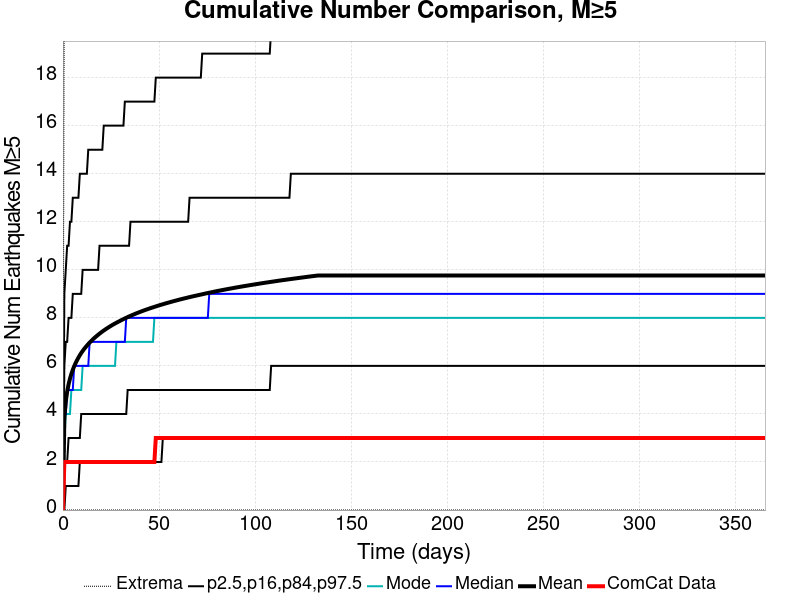

The file beside this chart, header and first rows:
Time (days), ComCat Data, Simulation Mean, Simulation Median, Simulation Mode, Simulation Minimum, Simulation Maximum, 2.5 %-ile, 16 %-ile, 84 %-ile, 97.5 %-ile
0.0, 0.0, 0.0, 0.0, 0.0, 0.0, 0.0, 0.0, 0.0, 0.0, 0.0
0.732, 2.0, 3.841, 4.0, 3.0, 0.0, 23.0, 0.0, 2.0, 6.0, 9.0
1.464, 2.0, 4.513, 4.0, 4.0, 0.0, 31.0, 1.0, 2.0, 7.0, 10.0
2.196, 2.0, 4.925, 5.0, 4.0, 0.0, 36.0, 1.0, 2.0, 7.0, 11.0
2.928, 2.0, 5.229, 5.0, 4.0, 0.0, 36.0, 1.0, 3.0, 8.0, 11.0
3.66, 2.0, 5.469, 5.0, 4.0, 0.0, 36.0, 1.0, 3.0, 8.0, 12.0
4.392, 2.0, 5.668, 5.0, 5.0, 0.0, 36.0, 1.0, 3.0, 8.0, 12.0
5.124, 2.0, 5.837, 5.0, 5.0, 0.0, 37.0, 1.0, 3.0, 9.0, 13.0
5.856, 2.0, 5.985, 6.0, 5.0, 0.0, 40.0, 1.0, 3.0, 9.0, 13.0
6.588, 2.0, 6.116, 6.0, 5.0, 0.0, 40.0, 1.0, 3.0, 9.0, 13.0
7.32, 2.0, 6.236, 6.0, 5.0, 0.0, 41.0, 1.0, 3.0, 9.0, 13.0
8.052, 2.0, 6.344, 6.0, 5.0, 0.0, 41.0, 1.0, 3.0, 9.0, 13.0
8.784, 2.0, 6.444, 6.0, 5.0, 0.0, 42.0, 2.0, 3.0, 9.0, 14.0
9.516, 2.0, 6.537, 6.0, 5.0, 0.0, 43.0, 2.0, 4.0, 9.0, 14.0
10.25, 2.0, 6.621, 6.0, 6.0, 0.0, 44.0, 2.0, 4.0, 10.0, 14.0
10.98, 2.0, 6.699, 6.0, 6.0, 0.0, 44.0, 2.0, 4.0, 10.0, 14.0
11.71, 2.0, 6.772, 6.0, 6.0, 0.0, 44.0, 2.0, 4.0, 10.0, 14.0
12.44, 2.0, 6.842, 6.0, 6.0, 0.0, 44.0, 2.0, 4.0, 10.0, 14.0
13.18, 2.0, 6.909, 6.0, 6.0, 0.0, 44.0, 2.0, 4.0, 10.0, 15.0
13.91, 2.0, 6.973, 7.0, 6.0, 0.0, 44.0, 2.0, 4.0, 10.0, 15.0
14.64, 2.0, 7.032, 7.0, 6.0, 0.0, 44.0, 2.0, 4.0, 10.0, 15.0
15.37, 2.0, 7.09, 7.0, 6.0, 0.0, 45.0, 2.0, 4.0, 10.0, 15.0
16.1, 2.0, 7.145, 7.0, 6.0, 0.0, 45.0, 2.0, 4.0, 10.0, 15.0
16.84, 2.0, 7.196, 7.0, 6.0, 0.0, 45.0, 2.0, 4.0, 10.0, 15.0
17.57, 2.0, 7.246, 7.0, 6.0, 0.0, 46.0, 2.0, 4.0, 10.0, 15.0
18.3, 2.0, 7.295, 7.0, 6.0, 0.0, 46.0, 2.0, 4.0, 10.0, 15.0
19.03, 2.0, 7.342, 7.0, 6.0, 0.0, 47.0, 2.0, 4.0, 11.0, 15.0
19.76, 2.0, 7.387, 7.0, 6.0, 0.0, 50.0, 2.0, 4.0, 11.0, 15.0
20.49, 2.0, 7.431, 7.0, 6.0, 0.0, 50.0, 2.0, 4.0, 11.0, 15.0
21.23, 2.0, 7.473, 7.0, 6.0, 0.0, 51.0, 2.0, 4.0, 11.0, 16.0
21.96, 2.0, 7.513, 7.0, 6.0, 0.0, 51.0, 2.0, 4.0, 11.0, 16.0
22.69, 2.0, 7.552, 7.0, 6.0, 0.0, 51.0, 2.0, 4.0, 11.0, 16.0
23.42, 2.0, 7.59, 7.0, 6.0, 0.0, 51.0, 2.0, 4.0, 11.0, 16.0
24.15, 2.0, 7.627, 7.0, 6.0, 0.0, 51.0, 2.0, 4.0, 11.0, 16.0
24.89, 2.0, 7.663, 7.0, 6.0, 0.0, 51.0, 2.0, 4.0, 11.0, 16.0
25.62, 2.0, 7.699, 7.0, 6.0, 0.0, 51.0, 2.0, 4.0, 11.0, 16.0
26.35, 2.0, 7.732, 7.0, 6.0, 0.0, 51.0, 2.0, 4.0, 11.0, 16.0
27.08, 2.0, 7.766, 7.0, 6.0, 0.0, 51.0, 2.0, 4.0, 11.0, 16.0
27.81, 2.0, 7.797, 7.0, 7.0, 0.0, 51.0, 2.0, 4.0, 11.0, 16.0
28.55, 2.0, 7.828, 7.0, 7.0, 0.0, 51.0, 2.0, 4.0, 11.0, 16.0
29.28, 2.0, 7.858, 7.0, 7.0, 0.0, 51.0, 2.0, 4.0, 11.0, 16.0
30.01, 2.0, 7.889, 7.0, 7.0, 0.0, 51.0, 2.0, 4.0, 11.0, 16.0
30.74, 2.0, 7.918, 7.0, 7.0, 0.0, 51.0, 2.0, 4.0, 11.0, 16.0
31.47, 2.0, 7.947, 7.0, 7.0, 0.0, 51.0, 2.0, 4.0, 11.0, 16.0
32.21, 2.0, 7.976, 7.0, 7.0, 0.0, 51.0, 2.0, 4.0, 11.0, 17.0
32.94, 2.0, 8.004, 8.0, 7.0, 0.0, 51.0, 2.0, 4.0, 11.0, 17.0
33.67, 2.0, 8.031, 8.0, 7.0, 0.0, 51.0, 2.0, 5.0, 11.0, 17.0
34.4, 2.0, 8.058, 8.0, 7.0, 0.0, 51.0, 2.0, 5.0, 11.0, 17.0
35.13, 2.0, 8.085, 8.0, 7.0, 0.0, 51.0, 2.0, 5.0, 12.0, 17.0
35.87, 2.0, 8.109, 8.0, 7.0, 0.0, 51.0, 2.0, 5.0, 12.0, 17.0
36.6, 2.0, 8.134, 8.0, 7.0, 0.0, 51.0, 2.0, 5.0, 12.0, 17.0
37.33, 2.0, 8.159, 8.0, 7.0, 0.0, 51.0, 2.0, 5.0, 12.0, 17.0
38.06, 2.0, 8.183, 8.0, 7.0, 0.0, 51.0, 2.0, 5.0, 12.0, 17.0
38.79, 2.0, 8.207, 8.0, 7.0, 0.0, 51.0, 2.0, 5.0, 12.0, 17.0
39.53, 2.0, 8.23, 8.0, 7.0, 0.0, 51.0, 2.0, 5.0, 12.0, 17.0
40.26, 2.0, 8.252, 8.0, 7.0, 0.0, 51.0, 2.0, 5.0, 12.0, 17.0
40.99, 2.0, 8.274, 8.0, 7.0, 0.0, 52.0, 2.0, 5.0, 12.0, 17.0
41.72, 2.0, 8.297, 8.0, 7.0, 0.0, 52.0, 2.0, 5.0, 12.0, 17.0
42.45, 2.0, 8.318, 8.0, 7.0, 0.0, 52.0, 2.0, 5.0, 12.0, 17.0
43.19, 2.0, 8.339, 8.0, 7.0, 0.0, 52.0, 2.0, 5.0, 12.0, 17.0
... 440 more rows
